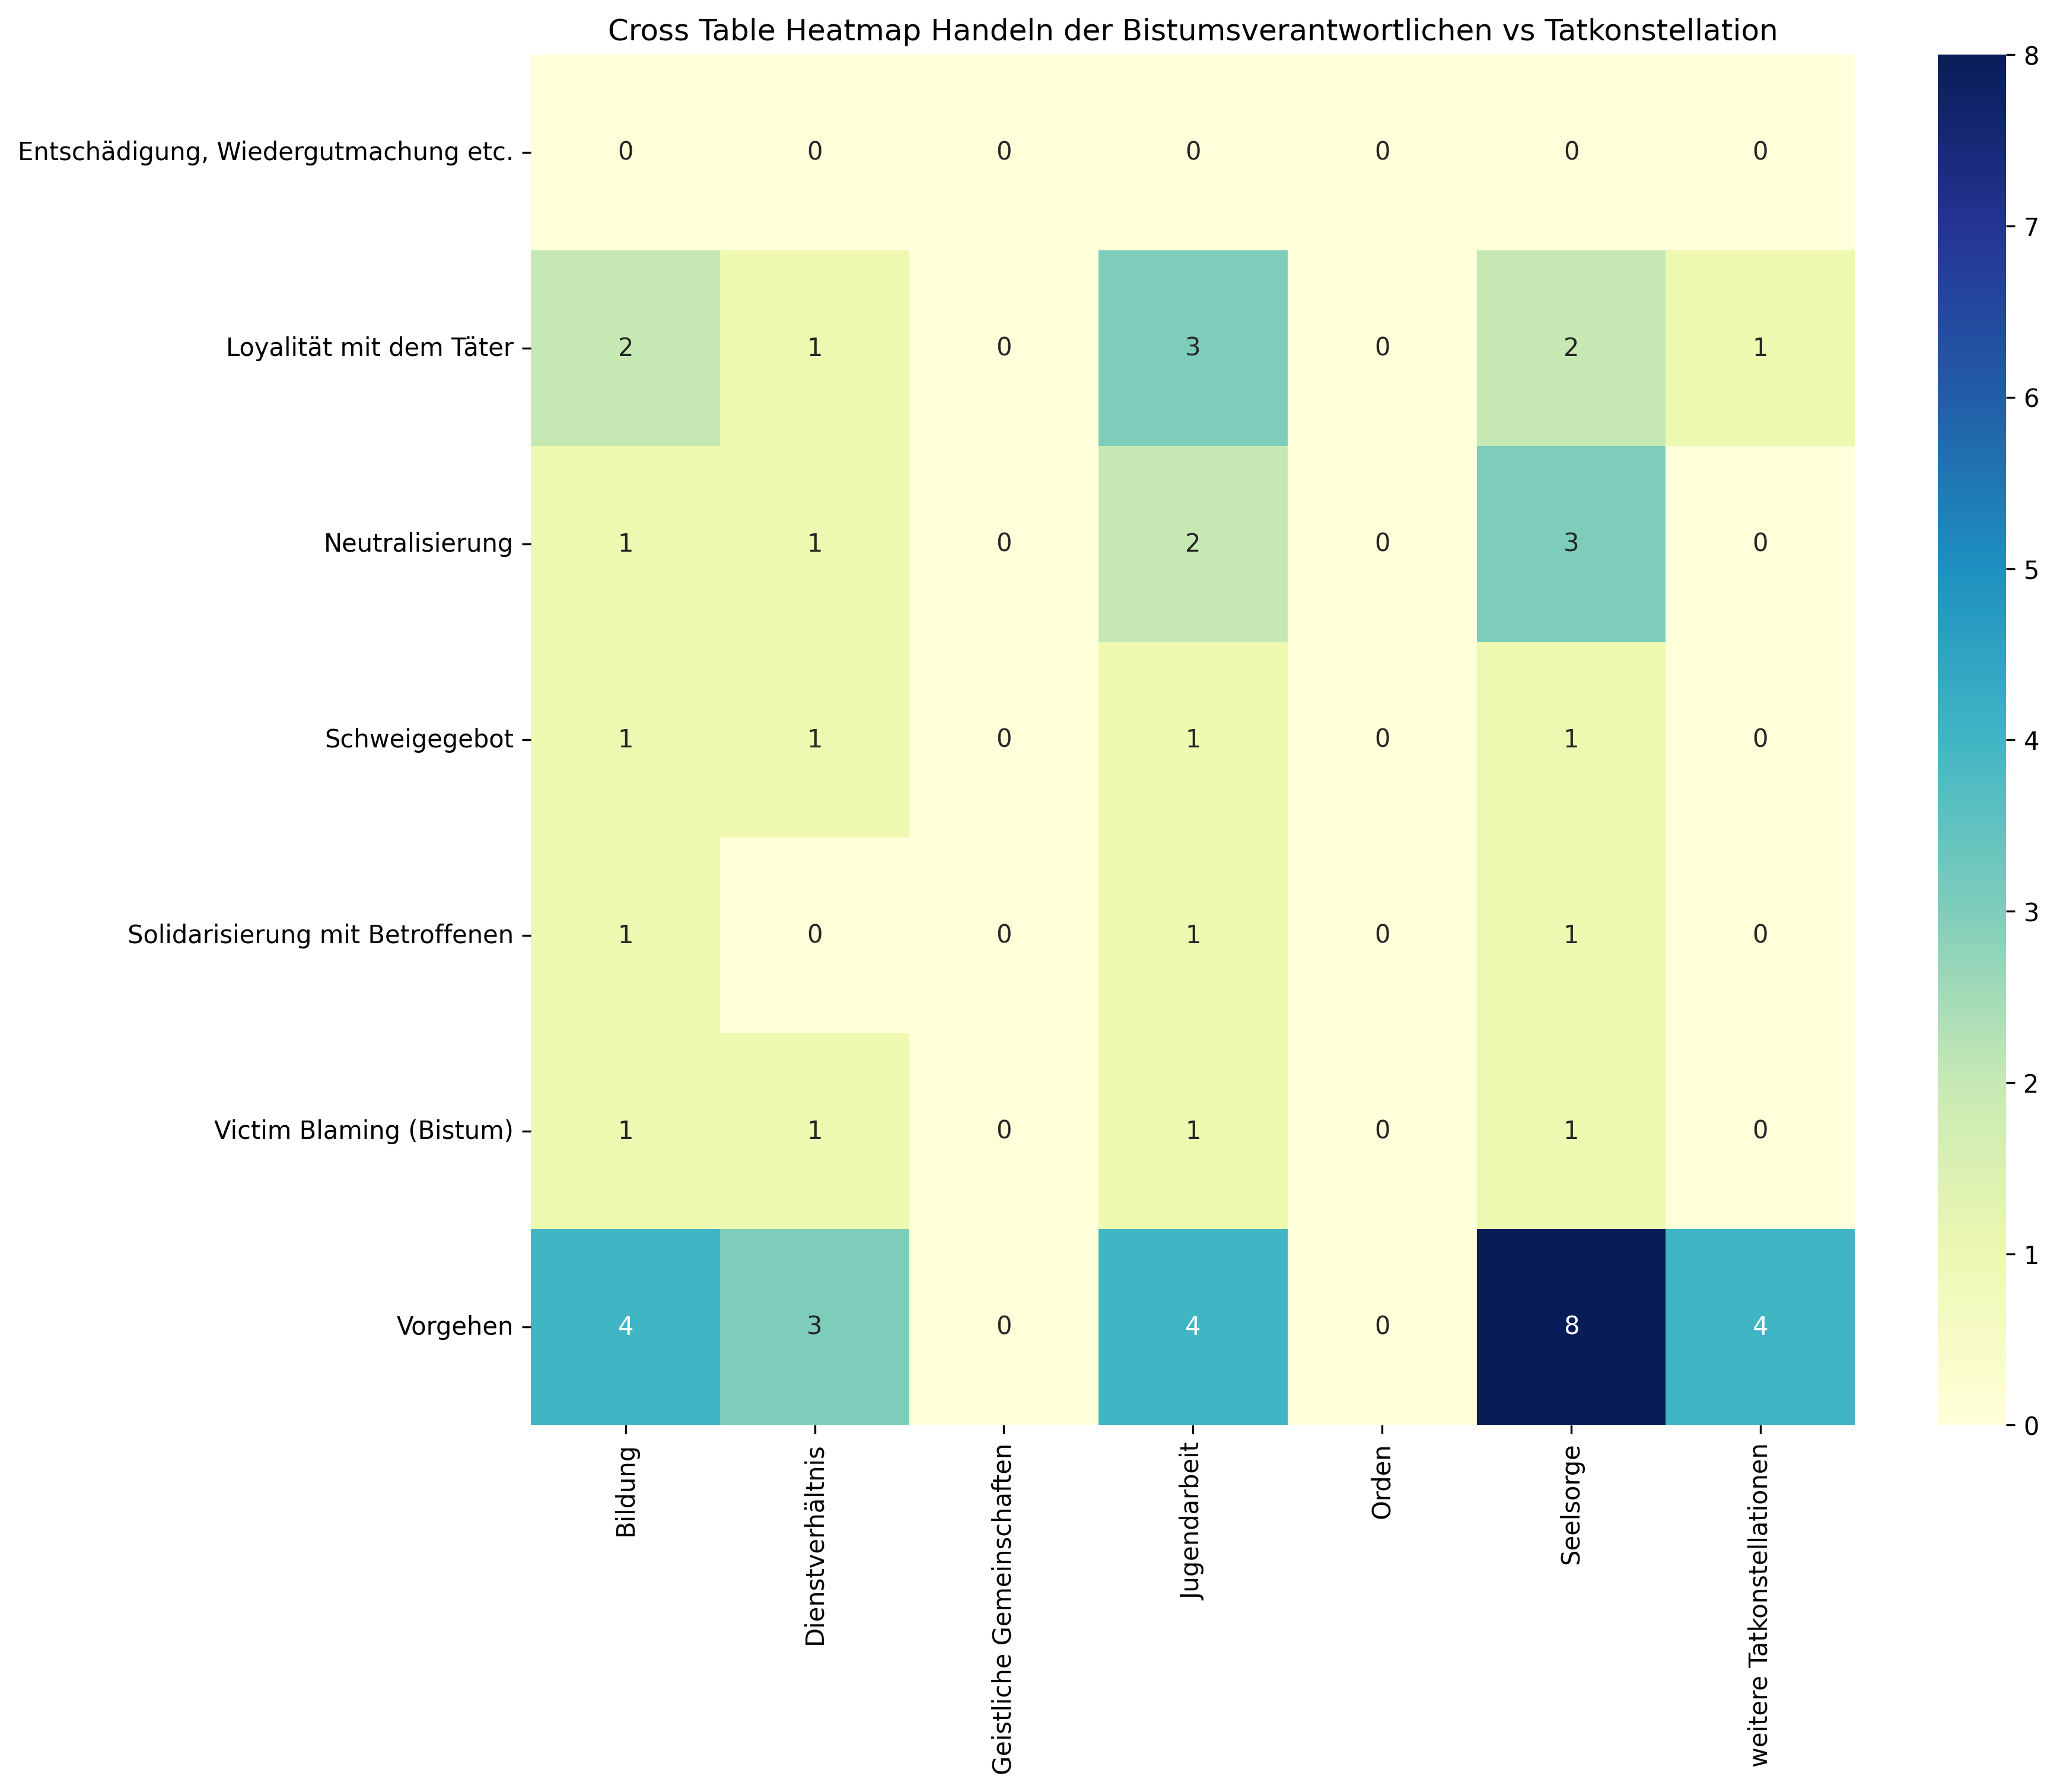

Values plotted in this chart, from the file beside it:
, Bildung, Dienstverhältnis, Geistliche Gemeinschaften, Jugendarbeit, Orden, Seelsorge, weitere Tatkonstellationen, Sum
Entschädigung, Wiedergutmachung etc., 0, 0, 0, 0, 0, 0, 0, 0
Loyalität mit dem Täter, 2, 1, 0, 3, 0, 2, 1, 9
Neutralisierung, 1, 1, 0, 2, 0, 3, 0, 7
Schweigegebot, 1, 1, 0, 1, 0, 1, 0, 4
Solidarisierung mit Betroffenen, 1, 0, 0, 1, 0, 1, 0, 3
Victim Blaming (Bistum), 1, 1, 0, 1, 0, 1, 0, 4
Vorgehen, 4, 3, 0, 4, 0, 8, 4, 23
Sum, 10, 7, 0, 12, 0, 16, 5, 50
